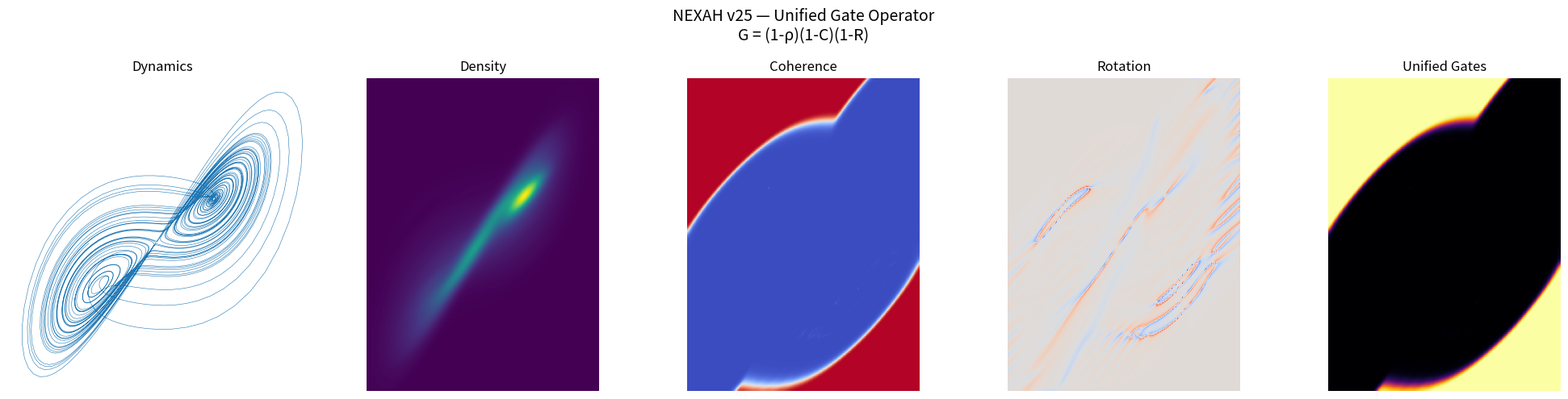

Generate this figure with matplotlib: (Note: this script raises an exception after producing the figure.)
# NEXAH v25 — Unified Gate Operator
#
# Gate = low density + low coherence + low rotation
#
# Output:
# NEXAH_DEMONSTRATOR/visuals/nexah_unified_gate_operator_v25.png

import numpy as np
import matplotlib.pyplot as plt
from scipy.stats import gaussian_kde


# ============================================================
# 1. SYSTEM
# ============================================================

def simulate_lorenz(steps=6000, dt=0.01):
    s, r, b = 10, 28, 2.667
    x, y, z = 0.1, 0.0, 0.0

    xs, ys = [], []

    for _ in range(steps):
        dx = s * (y - x)
        dy = x * (r - z) - y
        dz = x * y - b * z

        x += dx * dt
        y += dy * dt
        z += dz * dt

        xs.append(x)
        ys.append(y)

    return np.array(xs), np.array(ys)


# ============================================================
# 2. FIELD
# ============================================================

def density_field(x, y, grid_n=240):
    x += np.random.normal(0, 1e-7, len(x))
    y += np.random.normal(0, 1e-7, len(y))

    kde = gaussian_kde(np.vstack([x, y]))

    xmin, xmax = x.min(), x.max()
    ymin, ymax = y.min(), y.max()

    X, Y = np.mgrid[xmin:xmax:complex(grid_n), ymin:ymax:complex(grid_n)]
    Z = kde(np.vstack([X.ravel(), Y.ravel()])).reshape(X.shape)

    return X, Y, Z, [xmin, xmax, ymin, ymax]


# ============================================================
# 3. FLOW / COHERENCE / ROTATION
# ============================================================

def flow_field(Z):
    dZdx, dZdy = np.gradient(Z)
    mag = np.sqrt(dZdx**2 + dZdy**2) + 1e-9
    Fx = -dZdx / mag
    Fy = -dZdy / mag
    return Fx, Fy, dZdx, dZdy


def coherence_field(Fx, Fy, dZdx, dZdy):
    dot = Fx * dZdx + Fy * dZdy
    mag1 = np.sqrt(Fx**2 + Fy**2)
    mag2 = np.sqrt(dZdx**2 + dZdy**2) + 1e-9
    C = dot / (mag1 * mag2 + 1e-9)
    return C


def rotation_field(Fx, Fy):
    dFy_dx = np.gradient(Fy, axis=0)
    dFx_dy = np.gradient(Fx, axis=1)
    return dFy_dx - dFx_dy


# ============================================================
# 4. NORMALIZE + GATE OPERATOR
# ============================================================

def normalize(A):
    return (A - np.min(A)) / (np.max(A) - np.min(A) + 1e-9)


def gate_operator(Z, C, curl):
    Zn = normalize(Z)
    Cn = normalize(np.abs(C))
    Rn = normalize(np.abs(curl))

    # low everything → gate
    G = (1 - Zn) * (1 - Cn) * (1 - Rn)
    return G


# ============================================================
# 5. RUN
# ============================================================

x, y = simulate_lorenz()

X, Y, Z, extent = density_field(x, y)

Fx, Fy, dZdx, dZdy = flow_field(Z)
C = coherence_field(Fx, Fy, dZdx, dZdy)
curl = rotation_field(Fx, Fy)

G = gate_operator(Z, C, curl)

threshold = np.percentile(G, 92)
mask = G > threshold

gx, gy = np.where(mask)
gx = np.interp(gx, [0, Z.shape[0]], [extent[0], extent[1]])
gy = np.interp(gy, [0, Z.shape[1]], [extent[2], extent[3]])


# ============================================================
# 6. PLOT
# ============================================================

fig, axes = plt.subplots(1, 5, figsize=(20, 5))

# Raw
axes[0].plot(x, y, lw=0.4)
axes[0].set_title("Dynamics")
axes[0].axis("off")

# Density
axes[1].imshow(np.rot90(Z), cmap="viridis", extent=extent)
axes[1].set_title("Density")
axes[1].axis("off")

# Coherence
axes[2].imshow(np.rot90(C), cmap="coolwarm", extent=extent)
axes[2].set_title("Coherence")
axes[2].axis("off")

# Rotation
axes[3].imshow(np.rot90(curl), cmap="coolwarm", extent=extent)
axes[3].set_title("Rotation")
axes[3].axis("off")

# Gates
axes[4].imshow(np.rot90(G), cmap="inferno", extent=extent)
axes[4].scatter(gx, gy, s=12, c="cyan")
axes[4].set_title("Unified Gates")
axes[4].axis("off")

fig.suptitle(
    "NEXAH v25 — Unified Gate Operator\n"
    "G = (1-ρ)(1-C)(1-R)",
    fontsize=14
)

plt.tight_layout()

plt.savefig(
    "NEXAH_DEMONSTRATOR/visuals/nexah_unified_gate_operator_v25.png",
    dpi=300,
    bbox_inches="tight"
)

plt.show()
